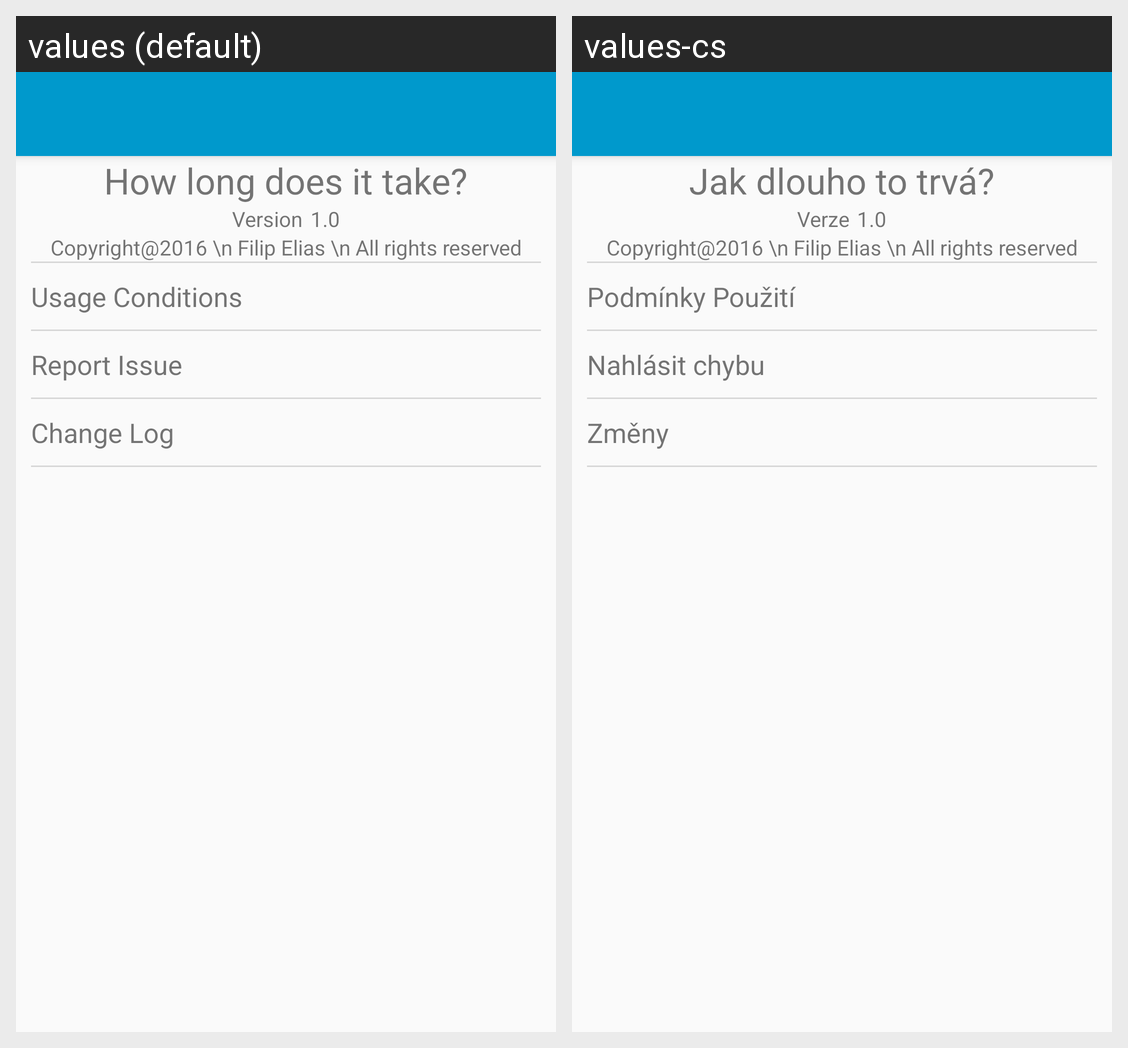

Strings drawn on this Android screen and how each of the app's shown locales translates them:
Android screen res/layout/activity_about.xml rendered under 2 locales, left to right: values (default), values-cs. Device: Nexus 5 (rendered at 1080×1920; each locale shown at half size, 540×960, under a caption strip naming it); theme AppTheme.
Strings drawn on this screen, with the default value and each locale's value (text and hints the layout hard-codes, and strings that could not be matched under every locale, appear in the picture but are not listed):

app_name
  values: How long does it take?
  values-cs: Jak dlouho to trvá?

versionText
  values: Version
  values-cs: Verze

version
  values: 1.0
  values-cs: 1.0

usageConditions
  values: Usage Conditions
  values-cs: Podmínky Použití

report_issue
  values: Report Issue
  values-cs: Nahlásit chybu

changelog
  values: Change Log
  values-cs: Změny
